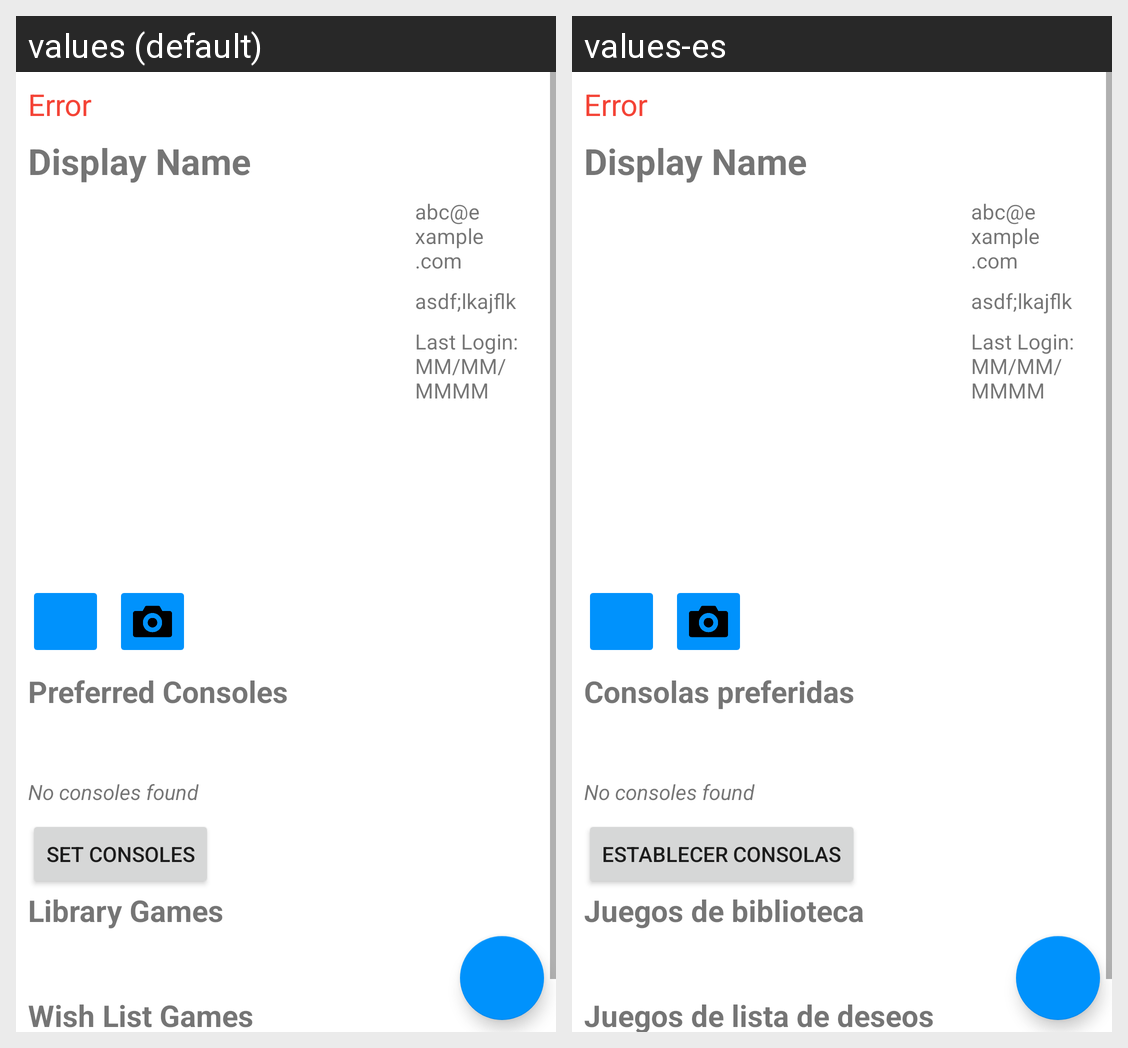

For this localized Android screen grid, give each drawn string resource with its value in every locale shown.
Android screen res/layout/activity_my_profile_scroll.xml rendered under 2 locales, left to right: values (default), values-es. Device: Nexus 5 (rendered at 1080×1920; each locale shown at half size, 540×960, under a caption strip naming it); theme Theme.GameLibrary.
Strings drawn on this screen, with the default value and each locale's value (text and hints the layout hard-codes, and strings that could not be matched under every locale, appear in the picture but are not listed):

libraryGamesLabel
  values: Library Games
  values-es: Juegos de biblioteca

wishListGameLabel
  values: Wish List Games
  values-es: Juegos de lista de deseos

preferredConsoles
  values: Preferred Consoles
  values-es: Consolas preferidas

preferredConsolesButton
  values: Set Consoles
  values-es: Establecer consolas
